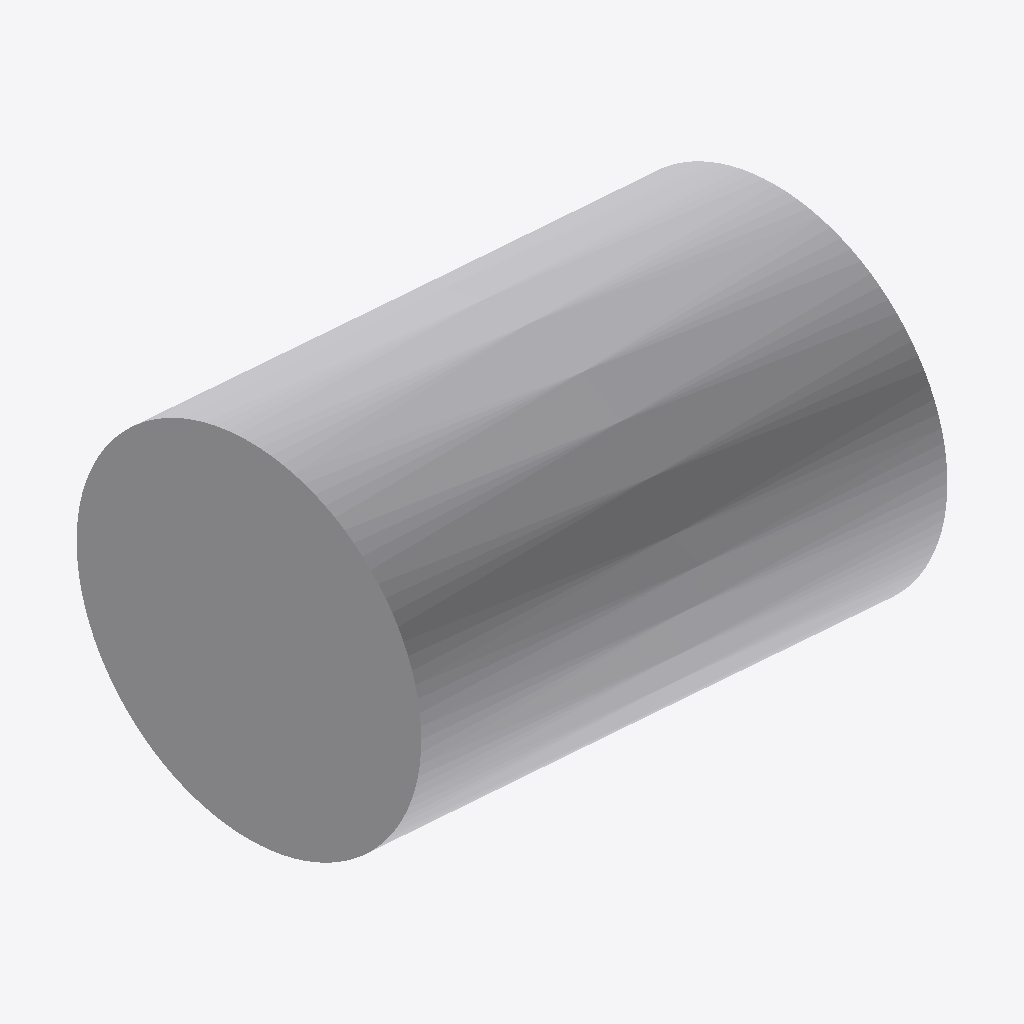
Isometric view of an IFC building model (IFC-SPF (STEP), schema IFC4, length unit millimetre), seen from the south-west, elements coloured by IFC class: 1 other element (light grey).
Extent 0.051 m × 0.033 m × 0.037 m (x, y, z). Elements (1): 1 IfcPipeFitting.

HEADER;
FILE_DESCRIPTION(('GeoIFCNet file'),'');
FILE_NAME('','1995-11-18T09:00:00',('YaMiSo'),('XUT_BIM606'),'ifcopenshell 0.7.0','','None');
FILE_SCHEMA(('IFC4'));
ENDSEC;
DATA;
#1=IFCPROJECT('0IIXfppGnE6PE5wqa0_9JV',$,'My Project',$,$,$,$,(#67),#45);
#84=IFCSITE('1bDnlXA4f6qO$sbN4Moa$k',#83,'My Site',$,$,$,$,$,$,$,$,$,$,$);
#82=IFCPIPEFITTING('3$p1ibNJ52dB7EFhIgCWnx',#51,$,$,$,#93,#81,$,$);
ENDSEC;
